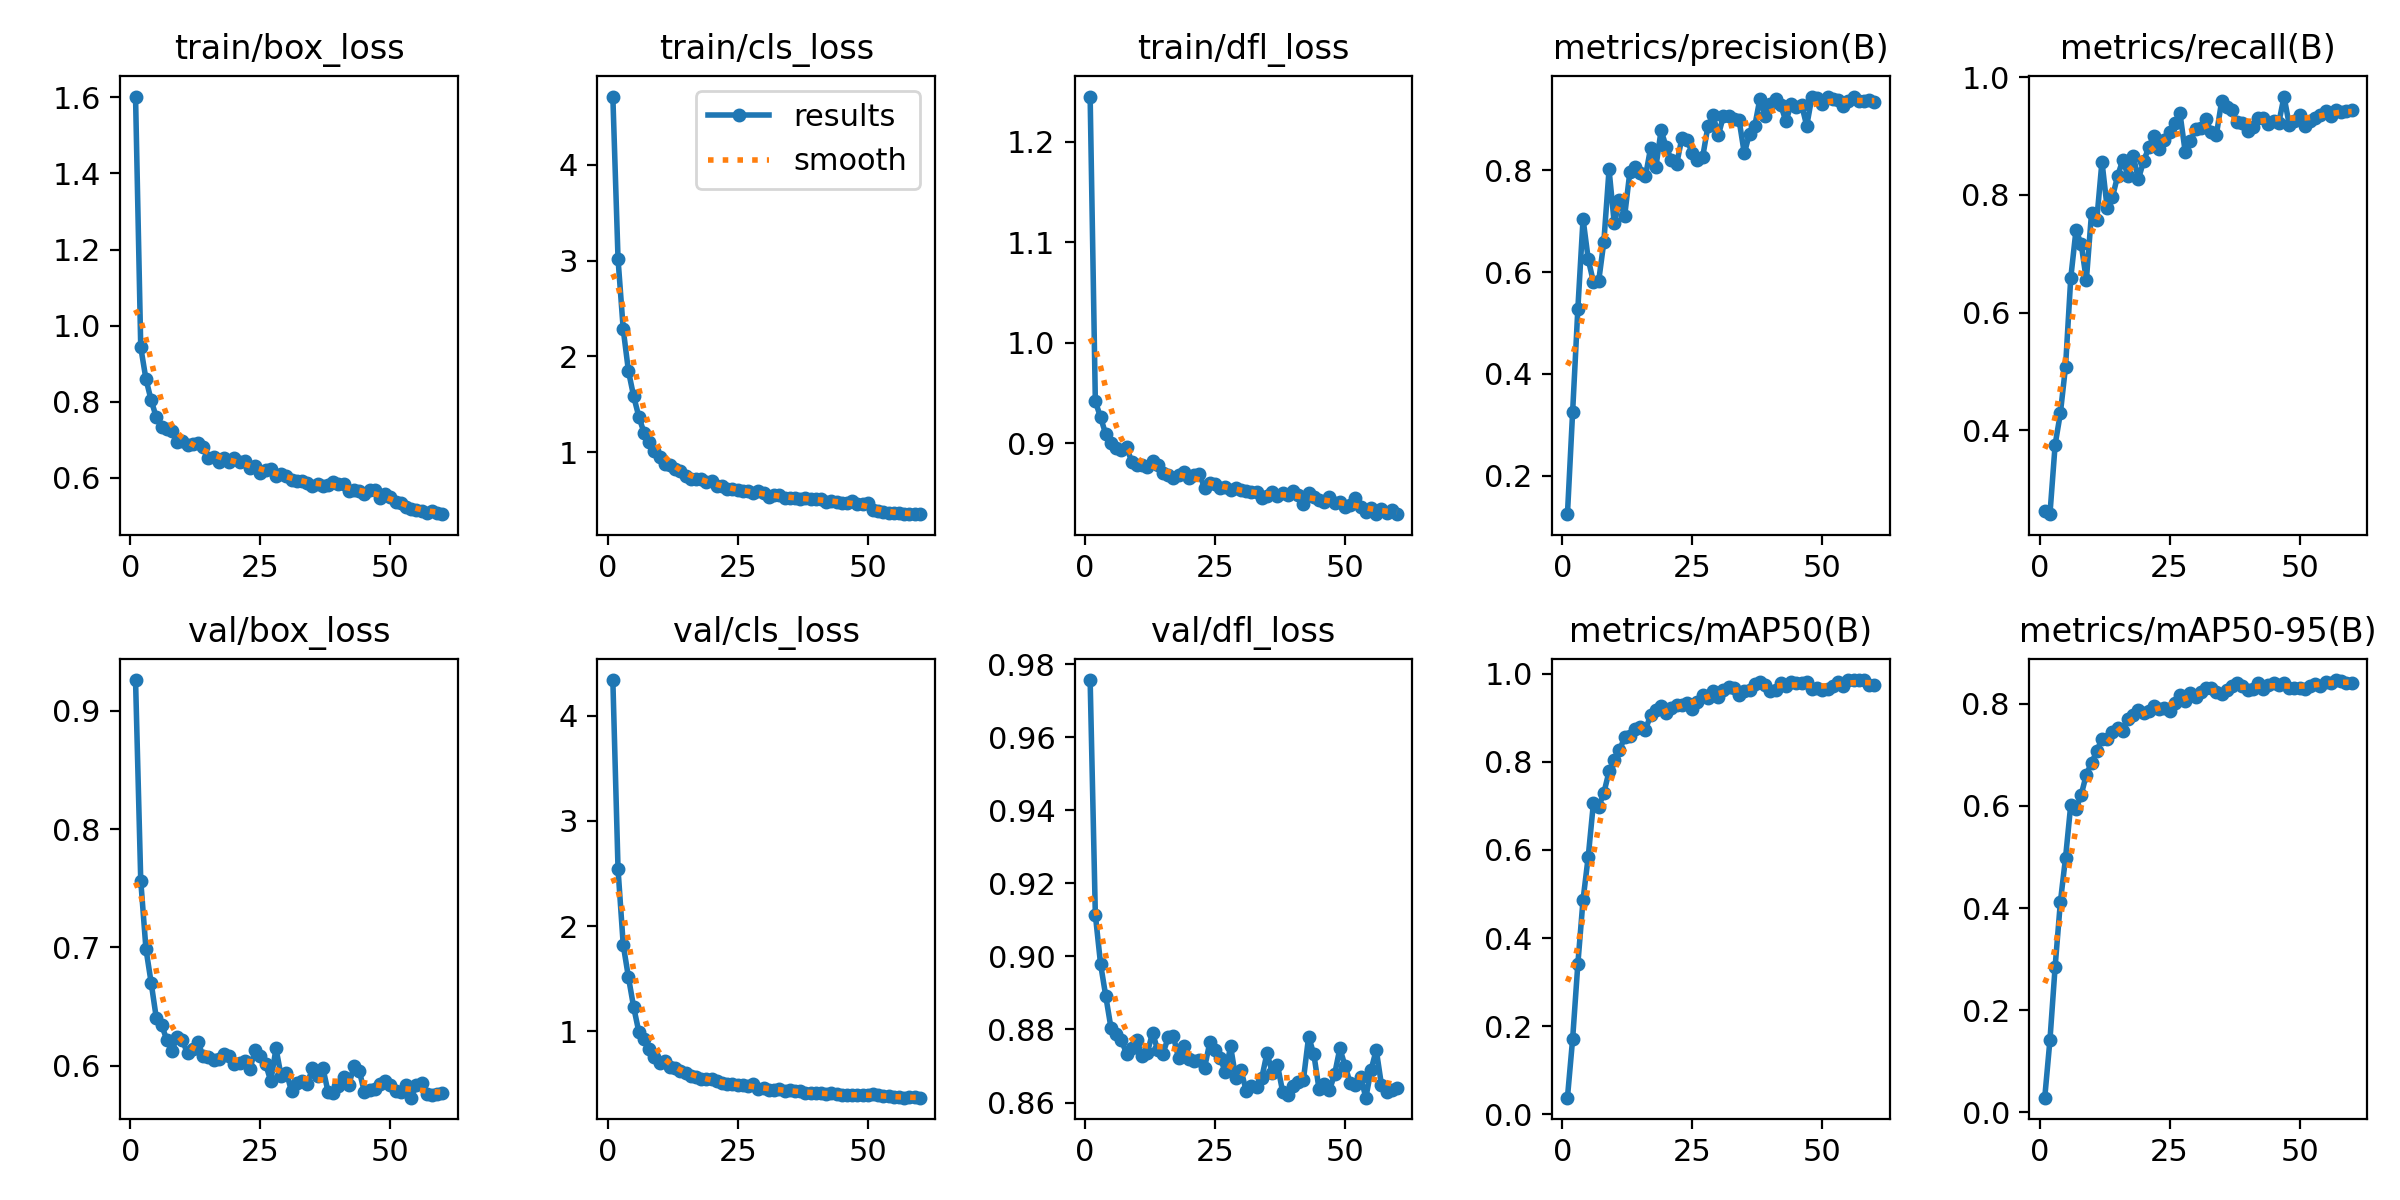

Source data for this figure (header and first rows):
epoch, time, train/box_loss, train/cls_loss, train/dfl_loss, metrics/precision(B), metrics/recall(B), metrics/mAP50(B), metrics/mAP50-95(B), val/box_loss, val/cls_loss, val/dfl_loss, lr/pg0, lr/pg1, lr/pg2
1, 21.37, 1.602, 4.715, 1.245, 0.1245, 0.2618, 0.03774, 0.02894, 0.9259, 4.338, 0.9756, 6.02963e-05, 6.02963e-05, 6.02963e-05
2, 37.79, 0.9434, 3.017, 0.9416, 0.3259, 0.2572, 0.1711, 0.1416, 0.7565, 2.541, 0.9114, 0.00012, 0.00012, 0.00012
3, 54.24, 0.8599, 2.283, 0.9258, 0.5278, 0.3754, 0.3411, 0.2856, 0.6988, 1.822, 0.898, 0.0001776, 0.0001776, 0.0001776
4, 69.86, 0.8043, 1.847, 0.9089, 0.7047, 0.4284, 0.4866, 0.4111, 0.6702, 1.516, 0.8891, 0.0001758, 0.0001758, 0.0001758
5, 85.43, 0.759, 1.584, 0.8998, 0.6253, 0.5081, 0.5848, 0.4986, 0.6401, 1.232, 0.8805, 0.0001728, 0.0001728, 0.0001728
6, 101.1, 0.7348, 1.37, 0.8955, 0.5803, 0.6584, 0.707, 0.6018, 0.6345, 0.9958, 0.8787, 0.0001697, 0.0001697, 0.0001697
7, 117.2, 0.7286, 1.203, 0.8934, 0.582, 0.7396, 0.6979, 0.5934, 0.622, 0.9301, 0.8772, 0.0001667, 0.0001667, 0.0001667
8, 133.3, 0.7236, 1.105, 0.8958, 0.6598, 0.7169, 0.7291, 0.6212, 0.6127, 0.8324, 0.8733, 0.0001636, 0.0001636, 0.0001636
9, 149, 0.6944, 1.011, 0.8817, 0.8018, 0.655, 0.7781, 0.6613, 0.6245, 0.7533, 0.8749, 0.0001606, 0.0001606, 0.0001606
10, 164.9, 0.6976, 0.9443, 0.8786, 0.6957, 0.7697, 0.8047, 0.6841, 0.6216, 0.7033, 0.8771, 0.0001575, 0.0001575, 0.0001575
11, 180.8, 0.6856, 0.8796, 0.8783, 0.7412, 0.7573, 0.8258, 0.7066, 0.6104, 0.721, 0.8726, 0.0001545, 0.0001545, 0.0001545
12, 198.2, 0.6901, 0.8627, 0.8764, 0.7108, 0.8564, 0.8558, 0.7314, 0.6142, 0.6593, 0.8736, 0.0001514, 0.0001514, 0.0001514
13, 214.2, 0.6924, 0.8234, 0.8822, 0.7969, 0.778, 0.8589, 0.7316, 0.6197, 0.6501, 0.8791, 0.0001484, 0.0001484, 0.0001484
14, 230.1, 0.6822, 0.8019, 0.8784, 0.807, 0.7956, 0.8738, 0.7437, 0.6082, 0.6253, 0.8742, 0.0001453, 0.0001453, 0.0001453
15, 245.9, 0.653, 0.7551, 0.87, 0.7948, 0.8319, 0.8793, 0.7523, 0.6075, 0.6038, 0.8733, 0.0001423, 0.0001423, 0.0001423
16, 262.6, 0.6561, 0.7247, 0.8687, 0.7883, 0.8591, 0.873, 0.7472, 0.6049, 0.5768, 0.8779, 0.0001392, 0.0001392, 0.0001392
17, 278.5, 0.642, 0.7188, 0.8655, 0.8448, 0.8328, 0.9057, 0.7693, 0.606, 0.5632, 0.8782, 0.0001362, 0.0001362, 0.0001362
18, 294.2, 0.6512, 0.7197, 0.868, 0.8062, 0.8666, 0.9176, 0.7771, 0.6096, 0.5517, 0.8721, 0.0001331, 0.0001331, 0.0001331
19, 310.1, 0.6419, 0.6919, 0.871, 0.8785, 0.8266, 0.9259, 0.7873, 0.608, 0.5461, 0.8754, 0.0001301, 0.0001301, 0.0001301
20, 326.9, 0.6512, 0.6941, 0.8653, 0.8457, 0.8571, 0.9109, 0.7826, 0.6013, 0.5494, 0.872, 0.000127, 0.000127, 0.000127
21, 342.5, 0.6428, 0.647, 0.8679, 0.8196, 0.8806, 0.9217, 0.7858, 0.6024, 0.5288, 0.8712, 0.000124, 0.000124, 0.000124
22, 358.2, 0.6435, 0.6446, 0.8691, 0.8128, 0.9008, 0.9298, 0.795, 0.6037, 0.5077, 0.8716, 0.0001209, 0.0001209, 0.0001209
23, 374.1, 0.625, 0.6201, 0.8556, 0.8633, 0.8771, 0.9277, 0.7886, 0.5975, 0.4972, 0.8695, 0.0001178, 0.0001178, 0.0001178
24, 389.9, 0.6319, 0.6146, 0.8603, 0.859, 0.8932, 0.9323, 0.7904, 0.6135, 0.4983, 0.8764, 0.0001148, 0.0001148, 0.0001148
25, 405.8, 0.6137, 0.6026, 0.8591, 0.8347, 0.9075, 0.92, 0.7858, 0.6079, 0.4933, 0.8743, 0.0001117, 0.0001117, 0.0001117
26, 421.4, 0.6213, 0.5897, 0.8558, 0.8213, 0.9216, 0.9366, 0.8016, 0.6015, 0.4883, 0.8722, 0.0001087, 0.0001087, 0.0001087
27, 437.2, 0.6238, 0.5937, 0.8561, 0.8267, 0.9383, 0.9519, 0.816, 0.587, 0.4779, 0.8682, 0.0001056, 0.0001056, 0.0001056
28, 453.8, 0.6059, 0.5745, 0.853, 0.8863, 0.873, 0.9443, 0.8059, 0.6146, 0.5035, 0.8754, 0.0001026, 0.0001026, 0.0001026
29, 470.1, 0.6108, 0.5926, 0.8556, 0.908, 0.891, 0.9616, 0.8216, 0.5911, 0.4571, 0.8667, 9.953e-05, 9.953e-05, 9.953e-05
30, 485.9, 0.6048, 0.5721, 0.8536, 0.8687, 0.9118, 0.9479, 0.8138, 0.5941, 0.4639, 0.8688, 9.64775e-05, 9.64775e-05, 9.64775e-05
31, 501.7, 0.5937, 0.53, 0.852, 0.9074, 0.9138, 0.9635, 0.8225, 0.5784, 0.4437, 0.8632, 9.3425e-05, 9.3425e-05, 9.3425e-05
32, 517.6, 0.5928, 0.5488, 0.8516, 0.9069, 0.9288, 0.9705, 0.8297, 0.5858, 0.4409, 0.8645, 9.03725e-05, 9.03725e-05, 9.03725e-05
33, 534.1, 0.5931, 0.5481, 0.8516, 0.9005, 0.9062, 0.9674, 0.8307, 0.5873, 0.4563, 0.8642, 8.732e-05, 8.732e-05, 8.732e-05
34, 550.1, 0.5876, 0.5243, 0.845, 0.8987, 0.9025, 0.9522, 0.8228, 0.5844, 0.4388, 0.8668, 8.42675e-05, 8.42675e-05, 8.42675e-05
35, 565.7, 0.5801, 0.5191, 0.8479, 0.8335, 0.9587, 0.9608, 0.8196, 0.598, 0.4397, 0.8736, 8.1215e-05, 8.1215e-05, 8.1215e-05
36, 581.3, 0.5854, 0.5201, 0.8514, 0.8725, 0.9496, 0.9634, 0.8273, 0.5916, 0.4312, 0.8681, 7.81625e-05, 7.81625e-05, 7.81625e-05
37, 596.8, 0.5793, 0.5154, 0.847, 0.8865, 0.9435, 0.9758, 0.8354, 0.5984, 0.4336, 0.8703, 7.511e-05, 7.511e-05, 7.511e-05
38, 613.2, 0.5807, 0.5194, 0.8505, 0.941, 0.9231, 0.9812, 0.8402, 0.5781, 0.4134, 0.863, 7.20575e-05, 7.20575e-05, 7.20575e-05
39, 628.9, 0.5881, 0.5089, 0.8485, 0.9076, 0.9228, 0.9746, 0.8345, 0.5773, 0.42, 0.8622, 6.9005e-05, 6.9005e-05, 6.9005e-05
40, 644.8, 0.5839, 0.5113, 0.852, 0.9295, 0.9083, 0.96, 0.8257, 0.5828, 0.4163, 0.8645, 6.59525e-05, 6.59525e-05, 6.59525e-05
41, 660.6, 0.5844, 0.5124, 0.8479, 0.9399, 0.915, 0.9631, 0.8283, 0.5906, 0.4118, 0.8657, 6.29e-05, 6.29e-05, 6.29e-05
42, 677, 0.5666, 0.4829, 0.839, 0.9287, 0.9303, 0.9789, 0.8397, 0.5836, 0.4077, 0.8663, 5.98475e-05, 5.98475e-05, 5.98475e-05
43, 693.6, 0.5684, 0.4853, 0.85, 0.8963, 0.9306, 0.9707, 0.8283, 0.6001, 0.4144, 0.878, 5.6795e-05, 5.6795e-05, 5.6795e-05
44, 709.2, 0.5668, 0.4822, 0.8461, 0.93, 0.9201, 0.9816, 0.8371, 0.596, 0.4028, 0.8732, 5.37425e-05, 5.37425e-05, 5.37425e-05
45, 724.8, 0.5588, 0.4694, 0.8429, 0.9253, 0.9259, 0.979, 0.8405, 0.5775, 0.3971, 0.8637, 5.069e-05, 5.069e-05, 5.069e-05
46, 741.1, 0.5672, 0.4729, 0.8417, 0.9294, 0.9225, 0.9778, 0.8365, 0.5793, 0.3954, 0.8652, 4.76375e-05, 4.76375e-05, 4.76375e-05
47, 757.7, 0.5681, 0.4909, 0.8464, 0.8877, 0.9671, 0.9799, 0.8409, 0.5805, 0.3949, 0.8633, 4.4585e-05, 4.4585e-05, 4.4585e-05
48, 773.4, 0.5471, 0.4591, 0.8402, 0.9448, 0.9192, 0.9656, 0.8296, 0.5846, 0.4011, 0.8677, 4.15325e-05, 4.15325e-05, 4.15325e-05
49, 789.1, 0.5578, 0.4583, 0.8415, 0.9419, 0.9259, 0.9684, 0.8302, 0.5875, 0.397, 0.8748, 3.848e-05, 3.848e-05, 3.848e-05
50, 805, 0.5503, 0.4654, 0.8364, 0.9306, 0.9362, 0.9628, 0.8303, 0.5841, 0.3942, 0.8701, 3.54275e-05, 3.54275e-05, 3.54275e-05
51, 822.4, 0.5377, 0.3967, 0.8384, 0.9434, 0.9173, 0.9654, 0.8291, 0.5786, 0.4029, 0.8652, 3.2375e-05, 3.2375e-05, 3.2375e-05
52, 837.8, 0.5354, 0.3867, 0.8458, 0.9407, 0.9251, 0.972, 0.8351, 0.5779, 0.3936, 0.8647, 2.93225e-05, 2.93225e-05, 2.93225e-05
53, 853, 0.5237, 0.3757, 0.8365, 0.9387, 0.931, 0.982, 0.8392, 0.5835, 0.3885, 0.867, 2.627e-05, 2.627e-05, 2.627e-05
54, 868.3, 0.5179, 0.3663, 0.8319, 0.9275, 0.9363, 0.9716, 0.8343, 0.573, 0.3851, 0.8613, 2.32175e-05, 2.32175e-05, 2.32175e-05
55, 884.1, 0.5163, 0.3659, 0.8356, 0.9371, 0.9428, 0.9843, 0.843, 0.5836, 0.3732, 0.8689, 2.0165e-05, 2.0165e-05, 2.0165e-05
56, 899.5, 0.5126, 0.3644, 0.8297, 0.9451, 0.9345, 0.9849, 0.8412, 0.5858, 0.374, 0.8744, 1.71125e-05, 1.71125e-05, 1.71125e-05
57, 914.7, 0.509, 0.3543, 0.8341, 0.937, 0.9439, 0.9853, 0.8461, 0.5763, 0.3724, 0.8648, 1.406e-05, 1.406e-05, 1.406e-05
58, 930.2, 0.5135, 0.3563, 0.8305, 0.9363, 0.9415, 0.9844, 0.8443, 0.5755, 0.3743, 0.8628, 1.10075e-05, 1.10075e-05, 1.10075e-05
59, 946.4, 0.5088, 0.3522, 0.8331, 0.9381, 0.9417, 0.9741, 0.8406, 0.5765, 0.373, 0.8635, 7.955e-06, 7.955e-06, 7.955e-06
60, 962.2, 0.5049, 0.3548, 0.8293, 0.935, 0.9444, 0.9746, 0.84, 0.5769, 0.3713, 0.8639, 4.9025e-06, 4.9025e-06, 4.9025e-06
